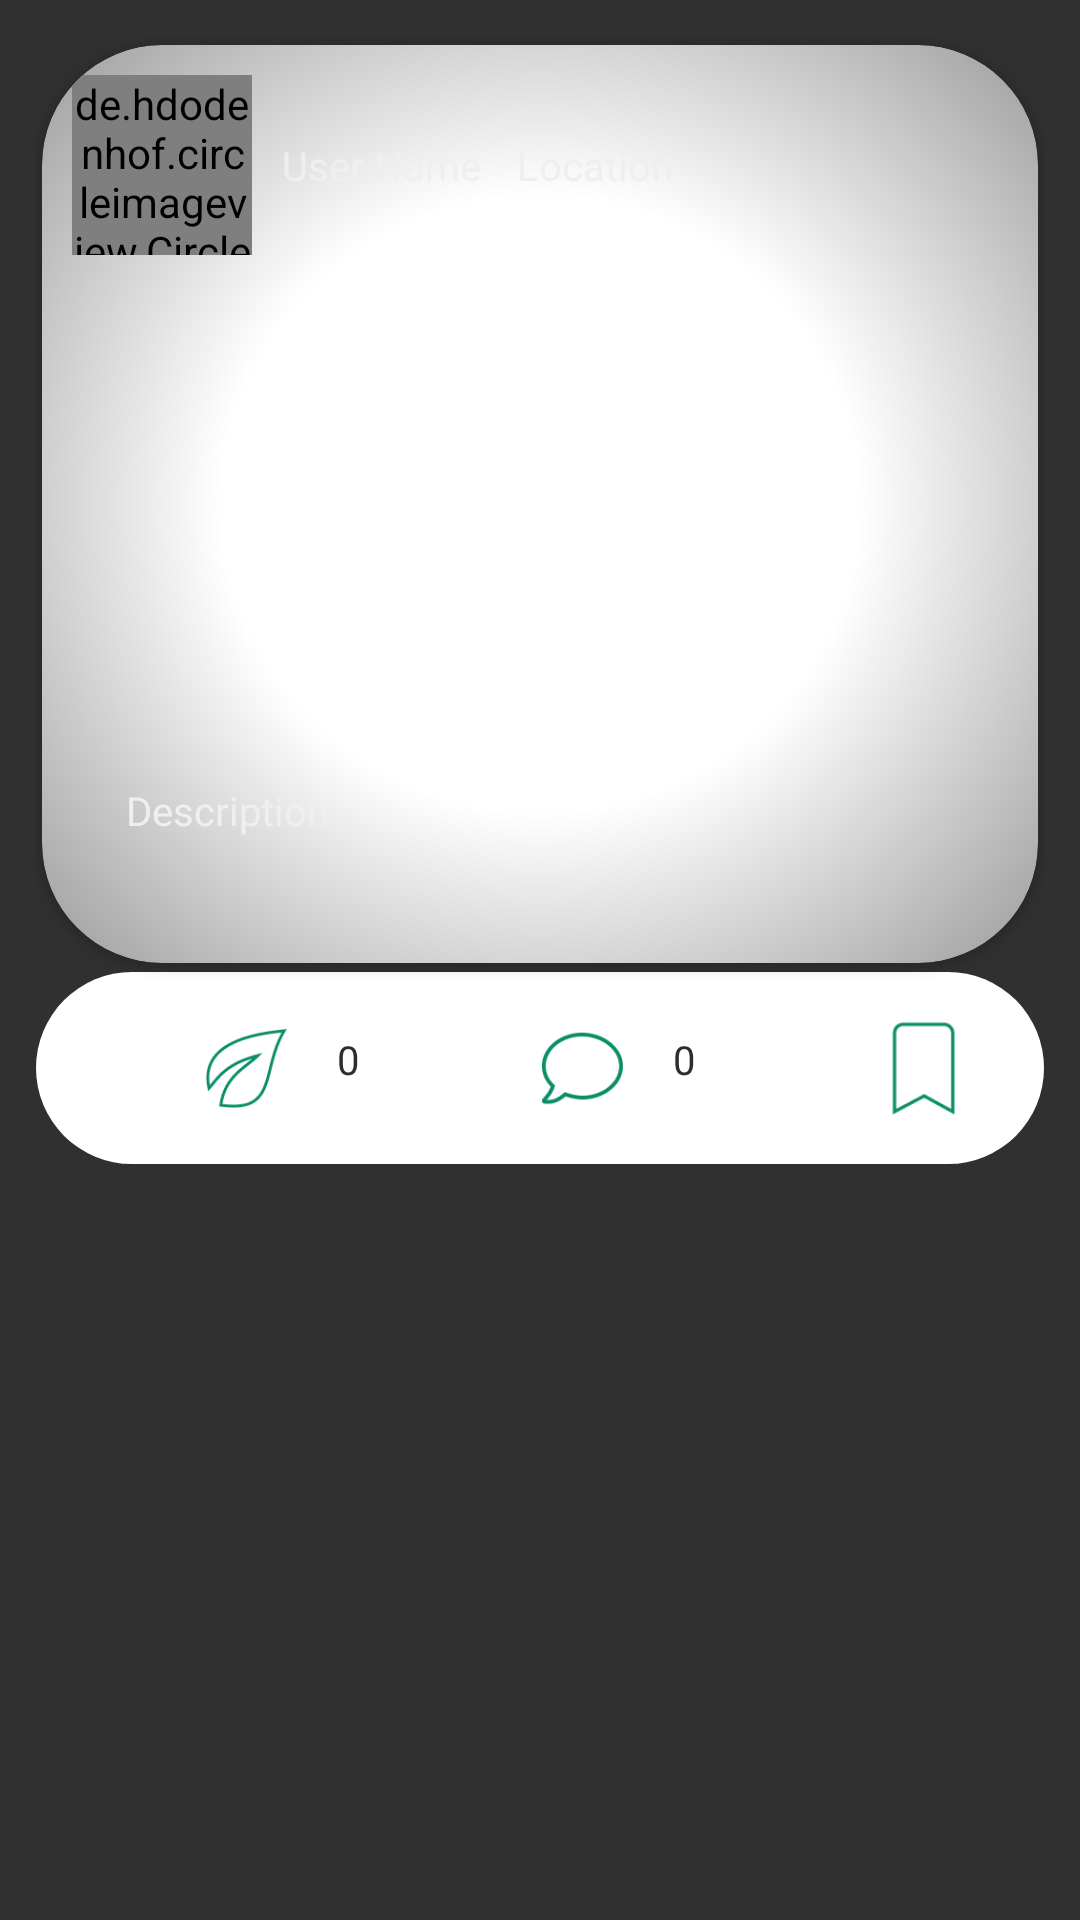

Layout XML and referenced resources for this Android screen:
<!-- AndroidManifest.xml: application theme Theme.AppCompat.NoActionBar -->
<!-- res/layout/post_card.xml -->
<?xml version="1.0" encoding="utf-8"?>
<RelativeLayout
    xmlns:android="http://schemas.android.com/apk/res/android"
    xmlns:app="http://schemas.android.com/apk/res-auto"
    android:id="@+id/post_card"
    android:layout_width="match_parent"
    android:layout_height="wrap_content"
    android:padding="12dp">

        <LinearLayout
            android:layout_width="match_parent"
            android:layout_height="wrap_content"
            android:orientation="vertical">

                <androidx.cardview.widget.CardView
                    android:layout_width="match_parent"
                    android:layout_height="312dp"
                    app:cardUseCompatPadding="true"
                    app:cardPreventCornerOverlap="false"
                    app:cardCornerRadius="40dp"
                    app:cardBackgroundColor="@android:color/white">

                        <ImageView
                            android:id="@+id/post_image"
                            android:layout_width="match_parent"
                            android:layout_height="match_parent"
                            android:scaleType="centerCrop"/>

                        <ImageView
                            android:id="@+id/corner_shade"
                            android:layout_width="match_parent"
                            android:layout_height="match_parent"
                            android:scaleType="centerCrop"
                            android:src="@drawable/corner_shade_post"
                            />

                        <LinearLayout
                            android:layout_width="match_parent"
                            android:layout_height="wrap_content"
                            android:orientation="horizontal">

                                <de.hdodenhof.circleimageview.CircleImageView
                                    android:id="@+id/pfp"
                                    android:layout_width="60dp"
                                    android:layout_height="60dp"
                                    android:layout_margin="10dp"
                                    app:civ_border_width="2dp" />

                                <TextView
                                    android:id="@+id/pf_name"
                                    android:layout_width="wrap_content"
                                    android:layout_height="wrap_content"
                                    android:layout_gravity="center_vertical"
                                    android:text="@string/pfName"
                                    android:textColor="@color/white_txt"
                                    android:textSize="40px" />

                                <ImageView
                                    android:id="@+id/location_icon"
                                    android:layout_width="wrap_content"
                                    android:layout_height="wrap_content"
                                    android:layout_marginStart="8dp"
                                    android:layout_gravity="center_vertical"
                                    android:background="@drawable/ic_baseline_location_on_24" />

                                <TextView
                                    android:id="@+id/location"
                                    android:layout_width="wrap_content"
                                    android:layout_height="wrap_content"
                                    android:layout_gravity="center_vertical"
                                    android:layout_marginStart="4dp"
                                    android:text="@string/Location"
                                    android:textColor="@color/white_txt"
                                    android:textSize="40px" />

                        </LinearLayout>

                        <TextView
                            android:layout_width="320dp"
                            android:layout_height="40dp"
                            android:layout_marginStart="28dp"
                            android:layout_marginBottom="20dp"
                            android:text="@string/description"
                            android:textColor="@color/white_txt"
                            android:layout_gravity="bottom"
                            android:textSize="40px" />

                </androidx.cardview.widget.CardView>

                <RelativeLayout
                    android:layout_width="match_parent"
                    android:layout_height="wrap_content">

                        <ImageView
                            android:id="@+id/utilityBar"
                            android:layout_width="match_parent"
                            android:layout_height="64dp"
                            android:background="@drawable/post_card" />

                        <ImageView
                            android:id="@+id/favorites_icon"
                            android:layout_width="28dp"
                            android:layout_height="28dp"
                            android:layout_alignTop="@+id/utilityBar"
                            android:layout_alignBottom="@+id/utilityBar"
                            android:layout_marginStart="56dp"
                            android:src="@drawable/leaf" />

                        <TextView
                            android:id="@+id/likes_val"
                            android:layout_width="40dp"
                            android:layout_height="wrap_content"
                            android:layout_alignTop="@+id/utilityBar"
                            android:layout_alignBottom="@id/utilityBar"
                            android:layout_toEndOf="@+id/favorites_icon"
                            android:layout_marginTop="20dp"
                            android:text="@string/LikesVal"
                            android:textAlignment="center"
                            android:textColor="@color/black_txt_num"
                            android:textSize="40px" />

                        <ImageView
                            android:id="@+id/comments_icon"
                            android:layout_width="28dp"
                            android:layout_height="28dp"
                            android:layout_alignTop="@+id/utilityBar"
                            android:layout_alignBottom="@+id/utilityBar"
                            android:layout_toEndOf="@+id/likes_val"
                            android:layout_marginStart="44dp"
                            android:src="@drawable/comment" />

                        <TextView
                            android:id="@+id/comments_val"
                            android:layout_width="40dp"
                            android:layout_height="wrap_content"
                            android:layout_alignTop="@+id/utilityBar"
                            android:layout_alignBottom="@+id/utilityBar"
                            android:layout_toEndOf="@+id/comments_icon"
                            android:layout_marginTop="20dp"
                            android:text="@string/CommentsVal"
                            android:textAlignment="center"
                            android:textColor="@color/black_txt_num"
                            android:textSize="40px" />

                        <ImageView
                            android:id="@+id/saved_icon"
                            android:layout_width="32dp"
                            android:layout_height="32dp"
                            android:layout_alignTop="@+id/utilityBar"
                            android:layout_alignBottom="@+id/utilityBar"
                            android:layout_toEndOf="@+id/comments_val"
                            android:layout_marginStart="44dp"
                            android:src="@drawable/fav" />

                </RelativeLayout>

        </LinearLayout>

</RelativeLayout>
<!-- resources referenced by this layout -->
<resources>
  <color name="black_txt_num">#2E2E2E</color>
  <color name="white_txt">#EFEFEF</color>
  <!-- drawable comment: png bitmap (drawable, 2373 bytes) -->
  <!-- drawable corner_shade_post (drawable) -->
  <vector xmlns:android="http://schemas.android.com/apk/res/android"
      xmlns:aapt="http://schemas.android.com/aapt"
      android:width="392dp"
      android:height="312dp"
      android:viewportWidth="340"
      android:viewportHeight="280">
    <path
        android:pathData="M304,280H36c-19.88,0 -36,-16.12 -36,-36L0,36C0,16.12 16.12,0 36,0l268,0c19.88,0 36,16.12 36,36v208C340,263.88 323.88,280 304,280z">
      <aapt:attr name="android:fillColor">
        <gradient 
            android:gradientRadius="514.0068"
            android:centerX="170"
            android:centerY="140"
            android:type="radial">
          <item android:offset="0.1824" android:color="#00FFFFFF"/>
          <item android:offset="0.7297" android:color="#FF000000"/>
        </gradient>
      </aapt:attr>
    </path>
  </vector>
  <!-- drawable fav: png bitmap (drawable, 1157 bytes) -->
  <!-- drawable leaf: png bitmap (drawable, 3002 bytes) -->
  <!-- drawable post_card (drawable) -->
  <?xml version="1.0" encoding="utf-8"?>
  <shape android:shape="rectangle" xmlns:android="http://schemas.android.com/apk/res/android">
      <solid android:color="@color/white"/>
      <corners android:radius="36dp"/>
  </shape>
  <string name="CommentsVal">0</string>
  
      //Search
  <string name="LikesVal">0</string>
  <string name="Location">Location</string>
  <string name="description">Description</string>
  <string name="pfName">User Name</string>
  <color name="white">#FFFFFFFF</color>
</resources>
